Run: headless pygame with SDL's dummy video driver; simulated clock (each Clock.tick advances the game by its frame time, no real sleeping); random seed 0; keys injected as events and as key.get_pressed() state; mouse plan: one left click at the window centre at the start of phase 2, then a move to the lower-right quarter at the start of phase 3.
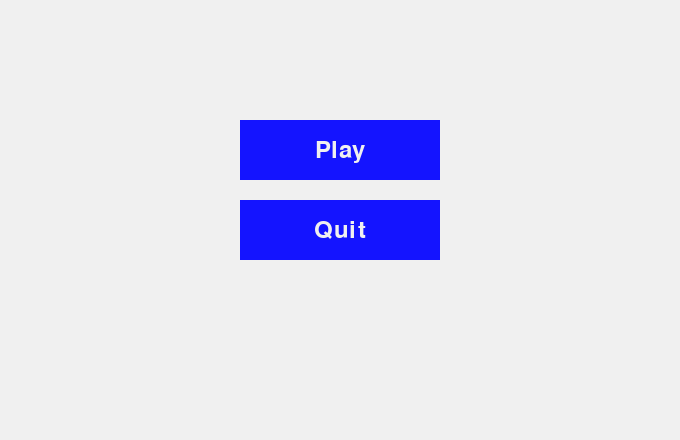
Frame 1 of 2 · flips 1–60 · no input
Frame 2 of 2 · flips 61–180 · clicked the window centre · tapped SPACE, RETURN · held RIGHT (→), D (game ended) · screen unchanged from frame 1, image omitted

The pygame program that drew these frames:

import pygame

pygame.init()
window = pygame.display.set_mode((680, 440))
pygame.display.set_caption("Hangman Game")


WHITE = (240,240,240)
BLACK = (20,20,20)
BLUE = (20,20,255)

font = pygame.font.SysFont(None, 36)

buttons = [ 
    {"rect": pygame.Rect(240, 120, 200, 60), "text": "Play", "action":"start_game"}, 
    {"rect": pygame.Rect(240, 200, 200, 60), "text": "Quit", "action":"quit_game"}, 
]

def start_game():
    try:
        pv=7 # init pv
        word = random_word_generator()
        print(word)
        letter_finds = []

        playing = True

        while playing:
            display_word(letter_finds)
            user_input = ask_user()

            if 1 < user_input < len(user_input):
                if word == user_input: 
                    print("You win")
                    return
                else:
                    pv-=1

            elif user_input == 1:
                if verify_letter(user_input, word):
                    letter_finds += find_letter_in_word()
                elif not verify_letter(user_input,word): # if the letter is not in the word
                    pv-=1

            else:
                print("Error - input length")

            if pv == 0:
                print("You Loose")
                return

    except:
        print("Error")


running = True
while running:
    for event in pygame.event.get():
        if event.type == pygame.QUIT:
            running = False
        elif event.type == pygame.MOUSEBUTTONDOWN: 
            for btn in buttons: 
                if btn["rect"].collidepoint(event.pos):
                    if btn["action"] == "start_game": 
                        print("Starting the game...") # call your game loop here 
                        start_game()
                    elif btn["action"] == "quit_game": 
                        print("Quitting...") 
                        running = False

    window.fill((240, 240, 240))

    # Draw button 
    for btn in buttons: 
        pygame.draw.rect(window, BLUE, btn["rect"]) 
        text_surface = font.render(btn["text"], True, WHITE) 
        # Center text inside the button 
        text_rect = text_surface.get_rect(center=btn["rect"].center) 
        window.blit(text_surface, text_rect)

    pygame.display.flip()

pygame.quit()
